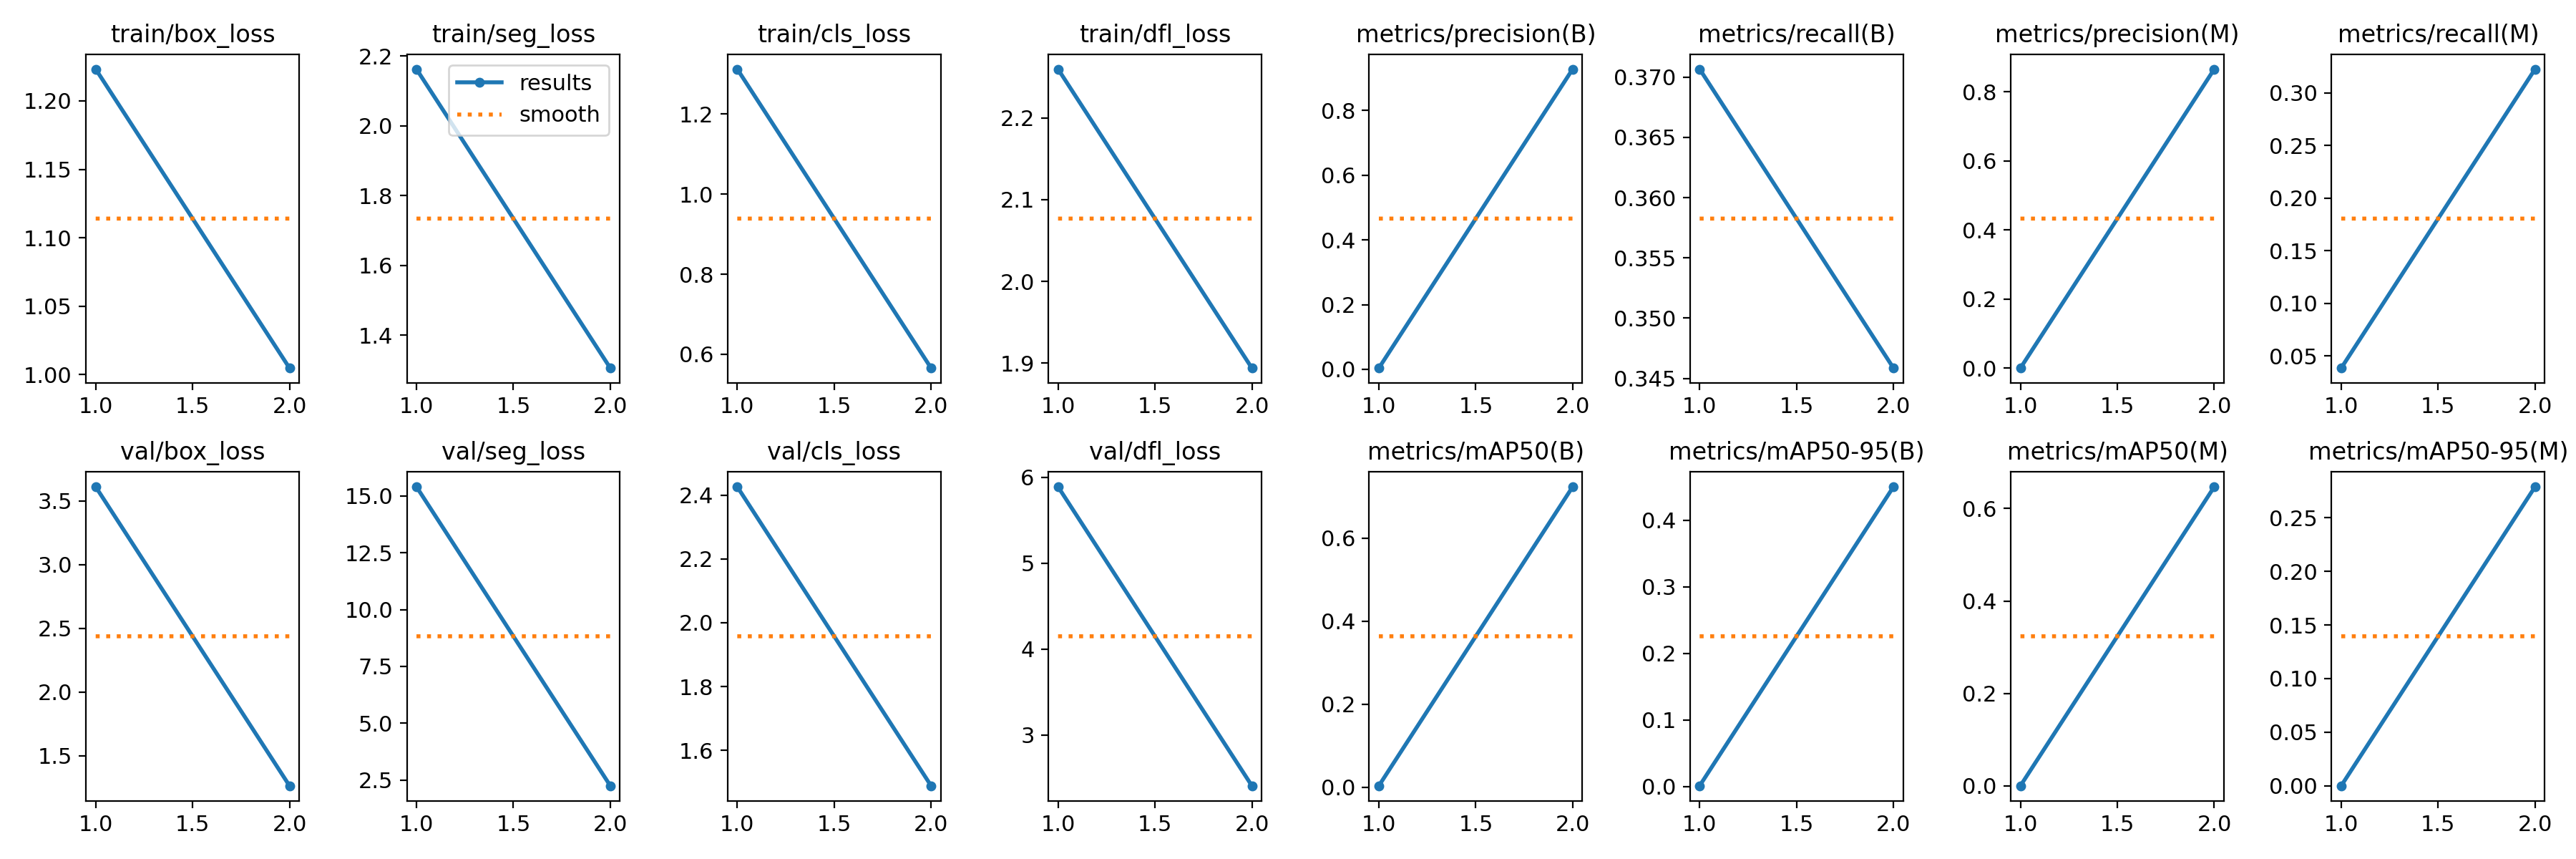

Values plotted in this chart, from the file beside it:
epoch, time, train/box_loss, train/seg_loss, train/cls_loss, train/dfl_loss, metrics/precision(B), metrics/recall(B), metrics/mAP50(B), metrics/mAP50-95(B), metrics/precision(M), metrics/recall(M), metrics/mAP50(M), metrics/mAP50-95(M), val/box_loss, val/seg_loss, val/cls_loss, val/dfl_loss, lr/pg0, lr/pg1, lr/pg2
1, 12.75, 1.223, 2.162, 1.313, 2.26, 0.00394, 0.3707, 0.0035, 0.00115, 0.00041, 0.03861, 0.00022, 5e-05, 3.611, 15.4, 2.426, 5.89, 0.06905, 0.0004045, 0.0004045
2, 24.98, 1.005, 1.306, 0.5656, 1.894, 0.9275, 0.3459, 0.7232, 0.4504, 0.8654, 0.3227, 0.6471, 0.2789, 1.263, 2.244, 1.49, 2.407, 0.03686, 0.0004149, 0.0004149
